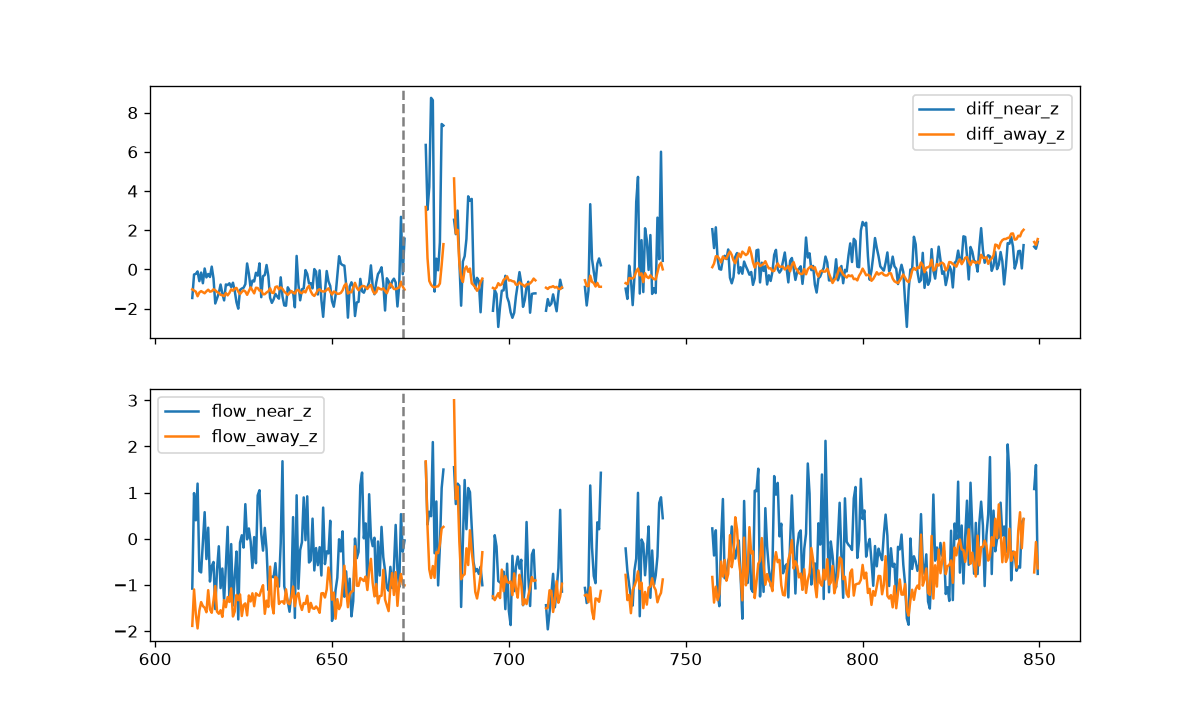

The data file committed next to this chart (first rows):
time_s, flow_near, flow_away, diff_near, diff_away, glare_frac, valid_frac, sharpness, global_shift, diff_near_z, diff_away_z, flow_near_z, flow_away_z, shake
0.0, , , , , 0.00852, 0.9915, 178.1, , , , , , False
0.5, 1.123, 1.495, 0.05009, 0.02581, 0.00855, 0.9915, 182, 0.01099, , , , , True
1.0, 1.456, 1.561, 0.04713, 0.0277, 0.00857, 0.9914, 180.1, 0.001204, , , , , True
1.5, 1.546, 1.916, 0.04375, 0.03006, 0.00857, 0.9914, 183.4, 0.1395, , , , , True
2.0, 1.53, 1.511, 0.05414, 0.03023, 0.00856, 0.9914, 178.6, 0.006192, , , , , True
2.5, 1.691, 1.655, 0.06315, 0.03056, 0.00855, 0.9915, 185.5, 0.02091, , , , , True
3.0, 1.087, 1.782, 0.0456, 0.02899, 0.00853, 0.9915, 171.5, 0.07961, 0.8285, 0.8051, -0.4179, 1.298, False
3.5, 1.136, 1.618, 0.04142, 0.02648, 0.00857, 0.9914, 175.8, 0.001592, 0.2473, 0.5819, -0.2249, 0.8954, False
4.0, 1.19, 1.585, 0.04443, 0.02622, 0.00847, 0.9915, 178.1, 0.02084, 0.6664, 0.5592, -0.01267, 0.8147, False
4.5, 1.019, 1.515, 0.03859, 0.02659, 0.0086, 0.9914, 165.5, 0.05205, -0.1461, 0.5921, -0.687, 0.6426, False
5.0, 1.001, 1.526, 0.03669, 0.02584, 0.00864, 0.9914, 167.8, 0.007605, -0.409, 0.5253, -0.7576, 0.6717, False
5.5, 1.784, 1.673, 0.04854, 0.02522, 0.00855, 0.9915, 177.3, 0.0332, 1.237, 0.4698, 2.332, 1.031, False
6.0, 1.473, 1.816, 0.04875, 0.02753, 0.00838, 0.9916, 190.3, 0.04257, 1.266, 0.6751, 1.103, 1.382, False
6.5, 1.427, 1.615, 0.0393, 0.02928, 0.0084, 0.9916, 176.1, 0.009118, -0.0469, 0.8315, 0.9241, 0.8878, False
7.0, 1.248, 1.318, 0.04207, 0.02862, 0.00837, 0.9916, 179.7, 0.05881, 0.338, 0.7722, 0.2163, 0.1612, False
7.5, 1.415, 1.397, 0.0521, 0.03176, 0.00864, 0.9914, 182.9, 0.002951, 1.732, 1.052, 0.8757, 0.3549, False
8.0, 1.114, 1.493, 0.0411, 0.03012, 0.00847, 0.9915, 177.5, 0.02623, 0.2035, 0.9062, -0.3136, 0.5895, False
8.5, 1.018, 1.58, 0.03558, 0.0281, 0.00835, 0.9917, 173, 0.05797, -0.5631, 0.7258, -0.693, 0.8038, False
9.0, 1.178, 1.333, 0.04024, 0.02661, 0.00841, 0.9916, 173, 0.01742, 0.08372, 0.5931, -0.05872, 0.1991, False
9.5, 1.238, 1.372, 0.04848, 0.02645, 0.00841, 0.9916, 177.9, 0.01911, 1.229, 0.5792, 0.177, 0.2948, False
10.0, 1.379, 1.774, 0.05144, 0.03006, 0.0084, 0.9916, 174.1, 0.003182, 1.64, 0.9011, 0.7322, 1.277, False
10.5, 1.063, 1.729, 0.04787, 0.02756, 0.00834, 0.9917, 173.1, 0.0007657, 1.143, 0.6779, -0.5126, 1.167, False
11.0, 1.114, 1.744, 0.04789, 0.02931, 0.00831, 0.9917, 178.5, 0.005878, 1.147, 0.8343, -0.312, 1.205, False
11.5, 1.066, 1.856, 0.05218, 0.03062, 0.00851, 0.9915, 175.9, 0.005872, 1.743, 0.9502, -0.5032, 1.478, False
12.0, 1.087, 1.951, 0.05322, 0.02927, 0.00847, 0.9915, 183.2, 0.0008926, 1.887, 0.8305, -0.4211, 1.71, False
12.5, 1.373, 1.568, 0.04944, 0.02819, 0.00838, 0.9916, 176.3, 0.04118, 1.362, 0.7344, 0.7105, 0.7735, False
13.0, 1.505, 1.606, 0.06612, 0.03217, 0.00843, 0.9916, 177.2, 0.01469, 3.68, 1.089, 1.232, 0.8664, False
13.5, 1.724, 1.832, 0.05941, 0.03057, 0.00852, 0.9915, 165.9, 0.06961, 2.747, 0.9464, 2.093, 1.421, False
14.0, 1.639, 1.345, 0.04237, 0.02785, 0.00835, 0.9917, 168.2, 0.0001072, 0.3803, 0.7042, 1.758, 0.2274, False
14.5, 1.416, 1.345, 0.03975, 0.02723, 0.00851, 0.9915, 171.9, 0.002847, 0.01617, 0.6487, 0.8777, 0.228, False
15.0, 1.448, 1.445, 0.04756, 0.02673, 0.00836, 0.9916, 168.6, 0.0134, 1.101, 0.6046, 1.004, 0.4716, False
15.5, 1.211, 1.562, 0.0525, 0.02879, 0.00844, 0.9916, 165.9, 0.002228, 1.787, 0.7874, 0.06915, 0.7598, False
16.0, 1.299, 1.508, 0.05161, 0.02637, 0.00836, 0.9916, 162.3, 0.002629, 1.663, 0.5718, 0.4184, 0.6262, False
16.5, 1.336, 1.398, 0.04366, 0.02156, 0.00839, 0.9916, 153.3, 0.07515, 0.5593, 0.1443, 0.5655, 0.3579, False
17.0, 1.265, 1.012, 0.03543, 0.02039, 0.00837, 0.9916, 149.6, 0.01282, -0.5841, 0.03953, 0.2817, -0.5869, False
17.5, 1.323, 1.236, 0.03993, 0.01907, 0.0085, 0.9915, 152.4, 0.00418, 0.04012, -0.07784, 0.5132, -0.04032, False
18.0, 1.151, 1.211, 0.04533, 0.0194, 0.00851, 0.9915, 158.3, 0.0238, 0.7906, -0.04878, -0.1661, -0.1005, False
18.5, 1.216, 1.244, 0.05787, 0.02189, 0.00854, 0.9915, 156.5, 0.007369, 2.534, 0.1732, 0.09024, -0.019, False
19.0, 1.164, 1.067, 0.04621, 0.01774, 0.00846, 0.9915, 149, 0.0009248, 0.9134, -0.1963, -0.1138, -0.4525, False
19.5, 1.214, 1.257, 0.03916, 0.01679, 0.00837, 0.9916, 154.9, 0.008297, -0.06694, -0.2809, 0.08221, 0.0115, False
20.0, 0.9612, 1.175, 0.03999, 0.01714, 0.00831, 0.9917, 161.4, 0.04016, 0.04868, -0.2494, -0.9158, -0.188, False
20.5, 1.571, 1.324, 0.04573, 0.01782, 0.0084, 0.9916, 165.9, 0.003717, 0.8466, -0.1888, 1.493, 0.1758, False
21.0, 1.047, 1.237, 0.04209, 0.01771, 0.00844, 0.9916, 167.2, 0.01128, 0.3412, -0.1989, -0.5781, -0.03725, False
21.5, 1.381, 1.601, 0.04073, 0.02003, 0.00839, 0.9916, 165.6, 0.01114, 0.1518, 0.007898, 0.7403, 0.8542, False
22.0, 1.164, 1.429, 0.03787, 0.02067, 0.00847, 0.9915, 168.6, 0.03445, -0.2459, 0.06468, -0.1168, 0.4321, False
22.5, 1.237, 1.389, 0.05793, 0.02421, 0.00828, 0.9917, 185.1, 0.03194, 2.541, 0.3799, 0.1737, 0.3342, False
23.0, 1.288, 1.678, 0.05432, 0.02778, 0.00823, 0.9918, 176.1, 0.03447, 2.04, 0.6976, 0.3757, 1.042, False
23.5, 1.132, 1.706, 0.03488, 0.02316, 0.00852, 0.9915, 158.4, 0.002705, -0.6604, 0.2865, -0.2417, 1.112, False
24.0, 1.585, 1.161, 0.03735, 0.01935, 0.00852, 0.9915, 171.8, 0.0005513, -0.3182, -0.05257, 1.545, -0.2229, False
24.5, 1.157, 1.477, 0.04729, 0.01934, 0.00846, 0.9915, 162.6, 0.01001, 1.064, -0.05383, -0.1425, 0.5511, False
25.0, 0.8476, 1.372, 0.04477, 0.02094, 0.00849, 0.9915, 162.5, 0.04238, 0.7134, 0.08867, -1.364, 0.293, False
25.5, 1.253, 1.149, 0.04228, 0.01866, 0.00841, 0.9916, 155, 0.01645, 0.3668, -0.1144, 0.2356, -0.2525, False
26.0, 0.9194, 1.408, 0.0373, 0.01961, 0.00846, 0.9915, 162.1, 0.01117, -0.3241, -0.02991, -1.081, 0.3829, False
26.5, 1.267, 1.341, 0.03412, 0.02027, 0.00837, 0.9916, 162.5, 0.002534, -0.7667, 0.02931, 0.2897, 0.218, False
27.0, 1.224, 1.474, 0.04665, 0.01852, 0.00843, 0.9916, 161.8, 0.004131, 0.9751, -0.127, 0.1233, 0.5435, False
27.5, 1.632, 1.595, 0.04931, 0.02007, 0.00843, 0.9916, 167.2, 0.07125, 1.343, 0.01168, 1.731, 0.8392, False
28.0, 1.331, 1.411, 0.04709, 0.0206, 0.00837, 0.9916, 159.4, 0.0354, 1.035, 0.05834, 0.5437, 0.3888, False
28.5, 1.114, 1.395, 0.04298, 0.01846, 0.00841, 0.9916, 163.6, 0.02266, 0.4641, -0.1321, -0.3146, 0.3501, False
29.0, 1.229, 1.291, 0.04077, 0.01932, 0.00834, 0.9917, 159.5, 0.0008508, 0.1575, -0.05519, 0.1429, 0.09598, False
29.5, 1.517, 1.289, 0.04673, 0.0201, 0.00852, 0.9915, 160.5, 0.00221, 0.9862, 0.01408, 1.28, 0.08998, False
... 2,339 more rows
